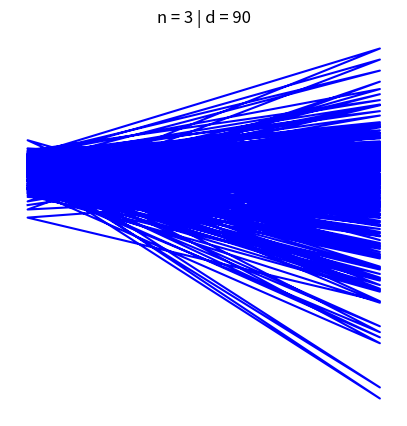

The matplotlib source for this figure:
import matplotlib.pyplot as plt
import numpy as np

n = 3 #number of petals of the rose
d = 90 #in degrees
xs = []
ys = []

for i in range(0,360,1):
      theta = i * (d*np.pi/180)
      r = np.sin(n*theta)

      xs.append(r * np.sin(theta))
      ys.append(r * np.cos(theta))

fig, ax = plt.subplots(figsize=(5,5))
ax.plot(xs,ys, "b")
ax.axis('off')
ax.set_title(f"n = {n} | d = {d}")
fig.savefig("rose.svg", transparent=True)